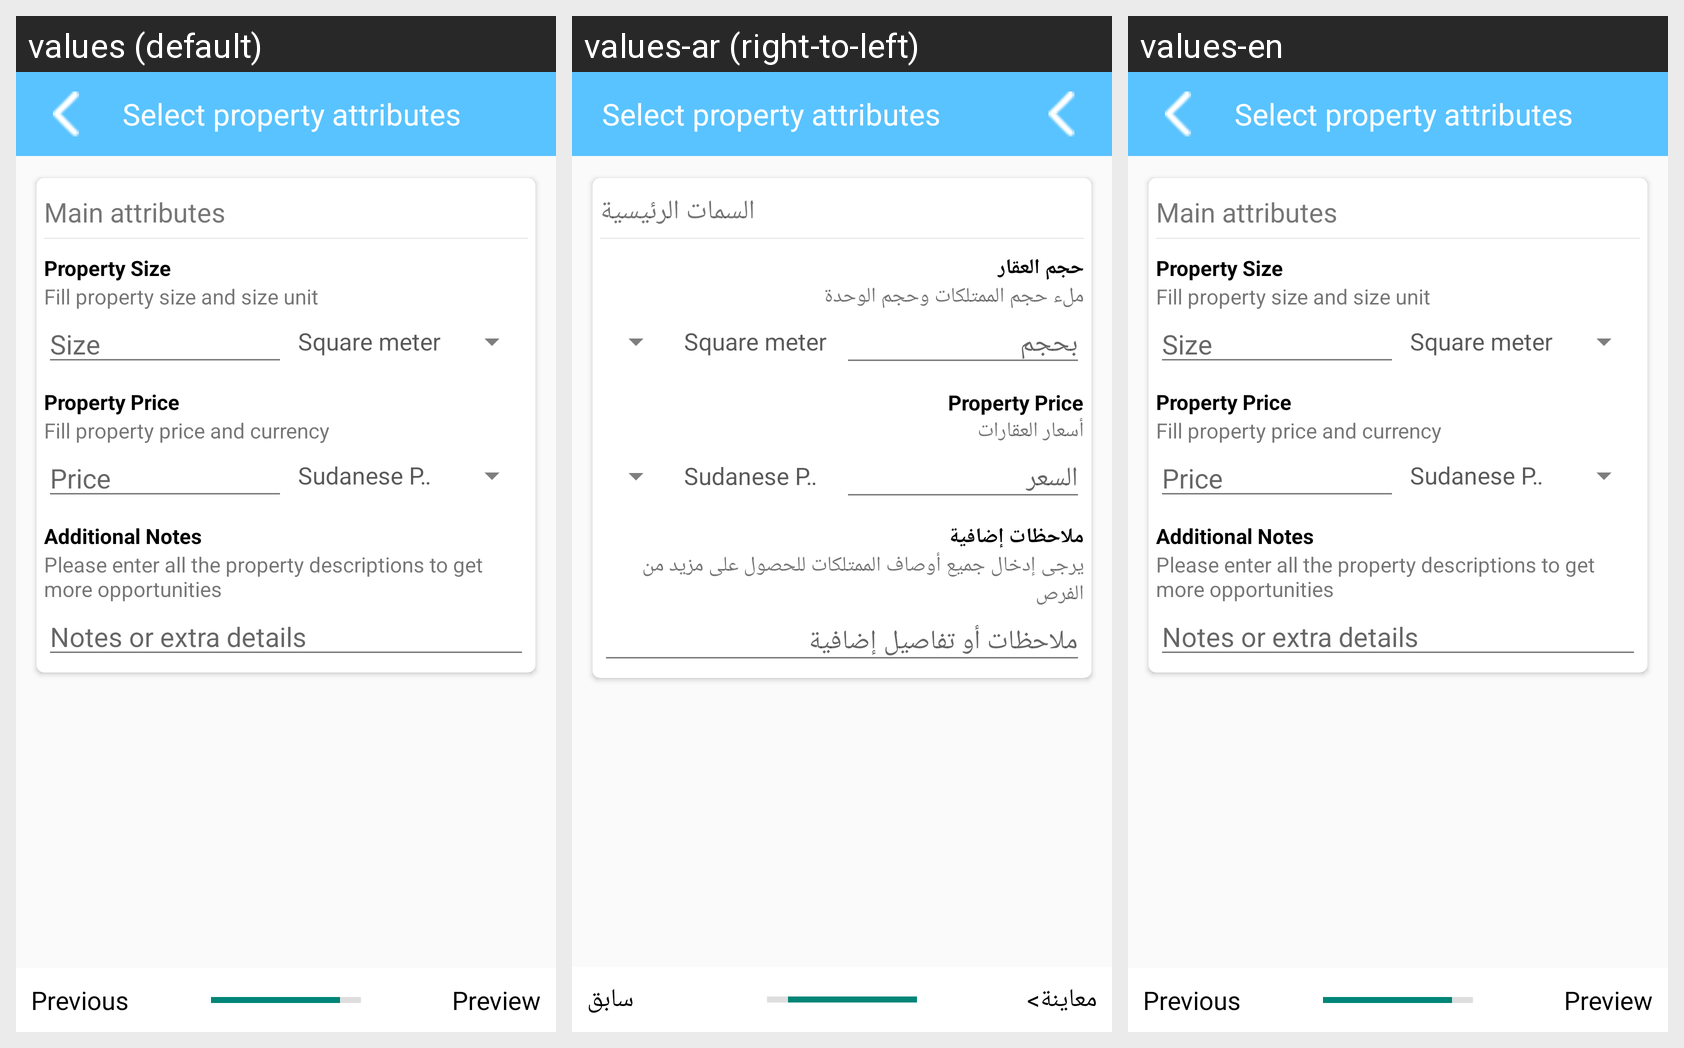

The Android screen above is rendered under several locales of the same app. Produce the string resources it draws, with the default and per-locale values.
Android screen res/layout/frag_fill_details.xml rendered under 3 locales, left to right: values (default), values-ar (right-to-left), values-en. Device: Nexus 5 (rendered at 1080×1920; each locale shown at half size, 540×960, under a caption strip naming it); theme AppTheme.
Strings drawn on this screen, with the default value and each locale's value (text and hints the layout hard-codes, and strings that could not be matched under every locale, appear in the picture but are not listed):

main_attribute
  values: Main attributes
  values-ar: السمات الرئيسية
  values-en: Main attributes

property_size
  values: Property Size
  values-ar: حجم العقار
  values-en: Property Size

following_size_unit
  values: Fill property size and size unit
  values-ar: ملء حجم الممتلكات وحجم الوحدة
  values-en: Fill property size and size unit

size
  values: Size
  values-ar: بحجم
  values-en: Size

property_price
  values: Property Price
  values-ar: Property Price
  values-en: Property Price

fill_property_price
  values: Fill property price and currency
  values-ar: أسعار العقارات
  values-en: Fill property price and currency

price
  values: Price
  values-ar: السعر
  values-en: Price

additional_notes
  values: Additional Notes
  values-ar: ملاحظات إضافية
  values-en: Additional Notes

fill_property_description
  values: Please enter all the property descriptions to get more opportunities
  values-ar: يرجى إدخال جميع أوصاف الممتلكات للحصول على مزيد من الفرص
  values-en: Please enter all the property descriptions to get more opportunities

notes_extra_details
  values: Notes or extra details
  values-ar: ملاحظات أو تفاصيل إضافية
  values-en: Notes or extra details

previous
  values: Previous
  values-ar: سابق
  values-en: Previous

preview
  values: Preview
  values-ar: معاينة>
  values-en: Preview
